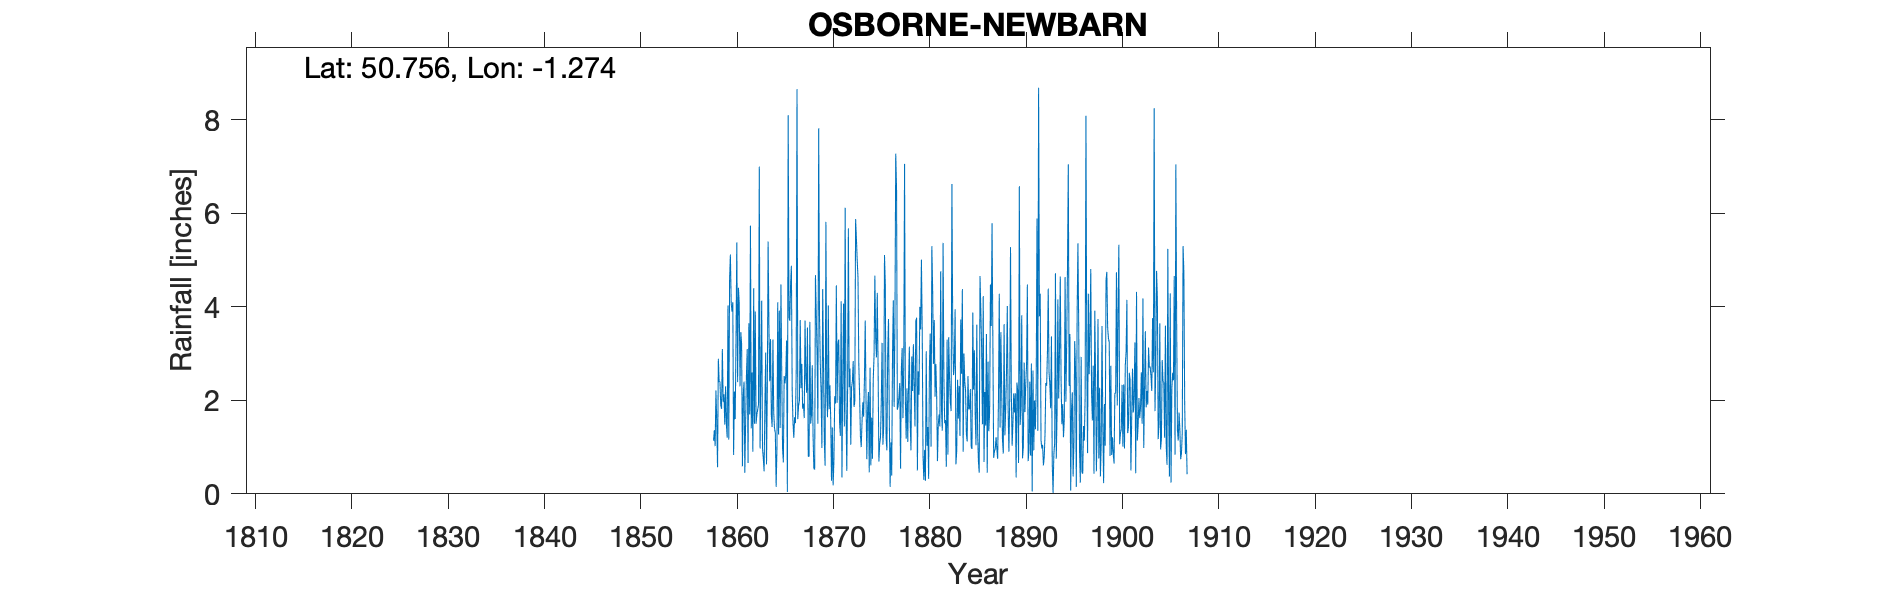

The file beside this chart, header and first rows:
OSBORNE NEWBARN, , , , , , , , , , , , , , , , , , , , , , , 
Grid ref, SZ513954, Long, -1.274, Lat, 50.76, Elevation, 172, ft, , , , , , , , , , , , , , , 
Station no, RR120, , , , , , , , , , , , , , , , , , , , , , 
, 1850, 1851, 1852, 1853, 1854, 1855, 1856, 1857, 1858, 1859, 1860, 1861, 1862, 1863, 1864, 1865, 1866, 1867, 1868, 1869, 1870, 1871, 1872
January, , , , , , , , , 1.14, 1.97, 4.1, 0.59, 2.6, 4.13, 1.7, 4.48, 4.48, 3.72, 3.68, 3.82, 1.81, 3.3, 5.68
February, , , , , , , , , 1.36, 2.13, 0.83, 2.1, 0.9, 0.98, 1.43, 2.51, 4.88, 2.26, 1.5, 2.79, 2.32, 1.53, 2.28
March, , , , , , , , , 1.02, 1.48, 2.19, 2.4, 4.4, 0.76, 3.3, 0.97, 2.2, 2.78, 1.68, 2.18, 1.58, 1.24, 2.68
April, , , , , , , , , 2.21, 2.3, 1.6, 0.45, 1.5, 0.48, 1.73, 0.67, 1.52, 1.82, 2.75, 0.98, 0.28, 4.12, 1.05
May, , , , , , , , , 1.54, 1.5, 3.3, 1.56, 3.9, 1.92, 1.4, 2.52, 1.2, 1.93, 1.25, 4.38, 1.42, 0.35, 2.28
June, , , , , , , , , 0.57, 1.2, 5.38, 2.54, 1.5, 3.02, 1.3, 2.36, 1.64, 1.62, 0.54, 2.78, 0.18, 2.48, 2.4
July, , , , , , , , , 2.89, 4.03, 2.39, 3.1, 1.7, 0.63, 0.15, 2.54, 1.51, 3.71, 0.52, 1.14, 0.72, 4.07, 2.84
August, , , , , , , , , 2.4, 1.16, 4.41, 0.66, 1.8, 2.18, 0.96, 3.28, 2.6, 2.52, 4.68, 0.6, 2.09, 1.44, 1.86
September, , , , , , , , , 2.4, 4.6, 4.08, 3.65, 1.9, 5.4, 4.1, 0.04, 8.66, 2.16, 3.82, 5.82, 1.93, 6.12, 1.97
October, , , , , , , , , 1.89, 5.12, 2.3, 1.7, 7, 3.62, 1.27, 8.1, 1.6, 3.56, 3, 2.25, 4.46, 1.92, 5.88
November, , , , , , , , , 1.82, 4.08, 3.46, 5.74, 0.97, 2.41, 3.92, 3.79, 1.9, 0.8, 1.5, 1.64, 1.95, 0.49, 5.46
December, , , , , , , , , 3.1, 3.9, 3.2, 1.4, 2.48, 3.31, 1.41, 3.7, 1.98, 0.8, 7.82, 4.03, 3.22, 2.2, 5
Total, , , , , , , , , 22.34, 33.47, 37.24, 25.89, 30.65, 28.84, 22.67, 34.96, 34.17, 27.68, 32.74, 32.41, 21.96, 29.26, 39.38
